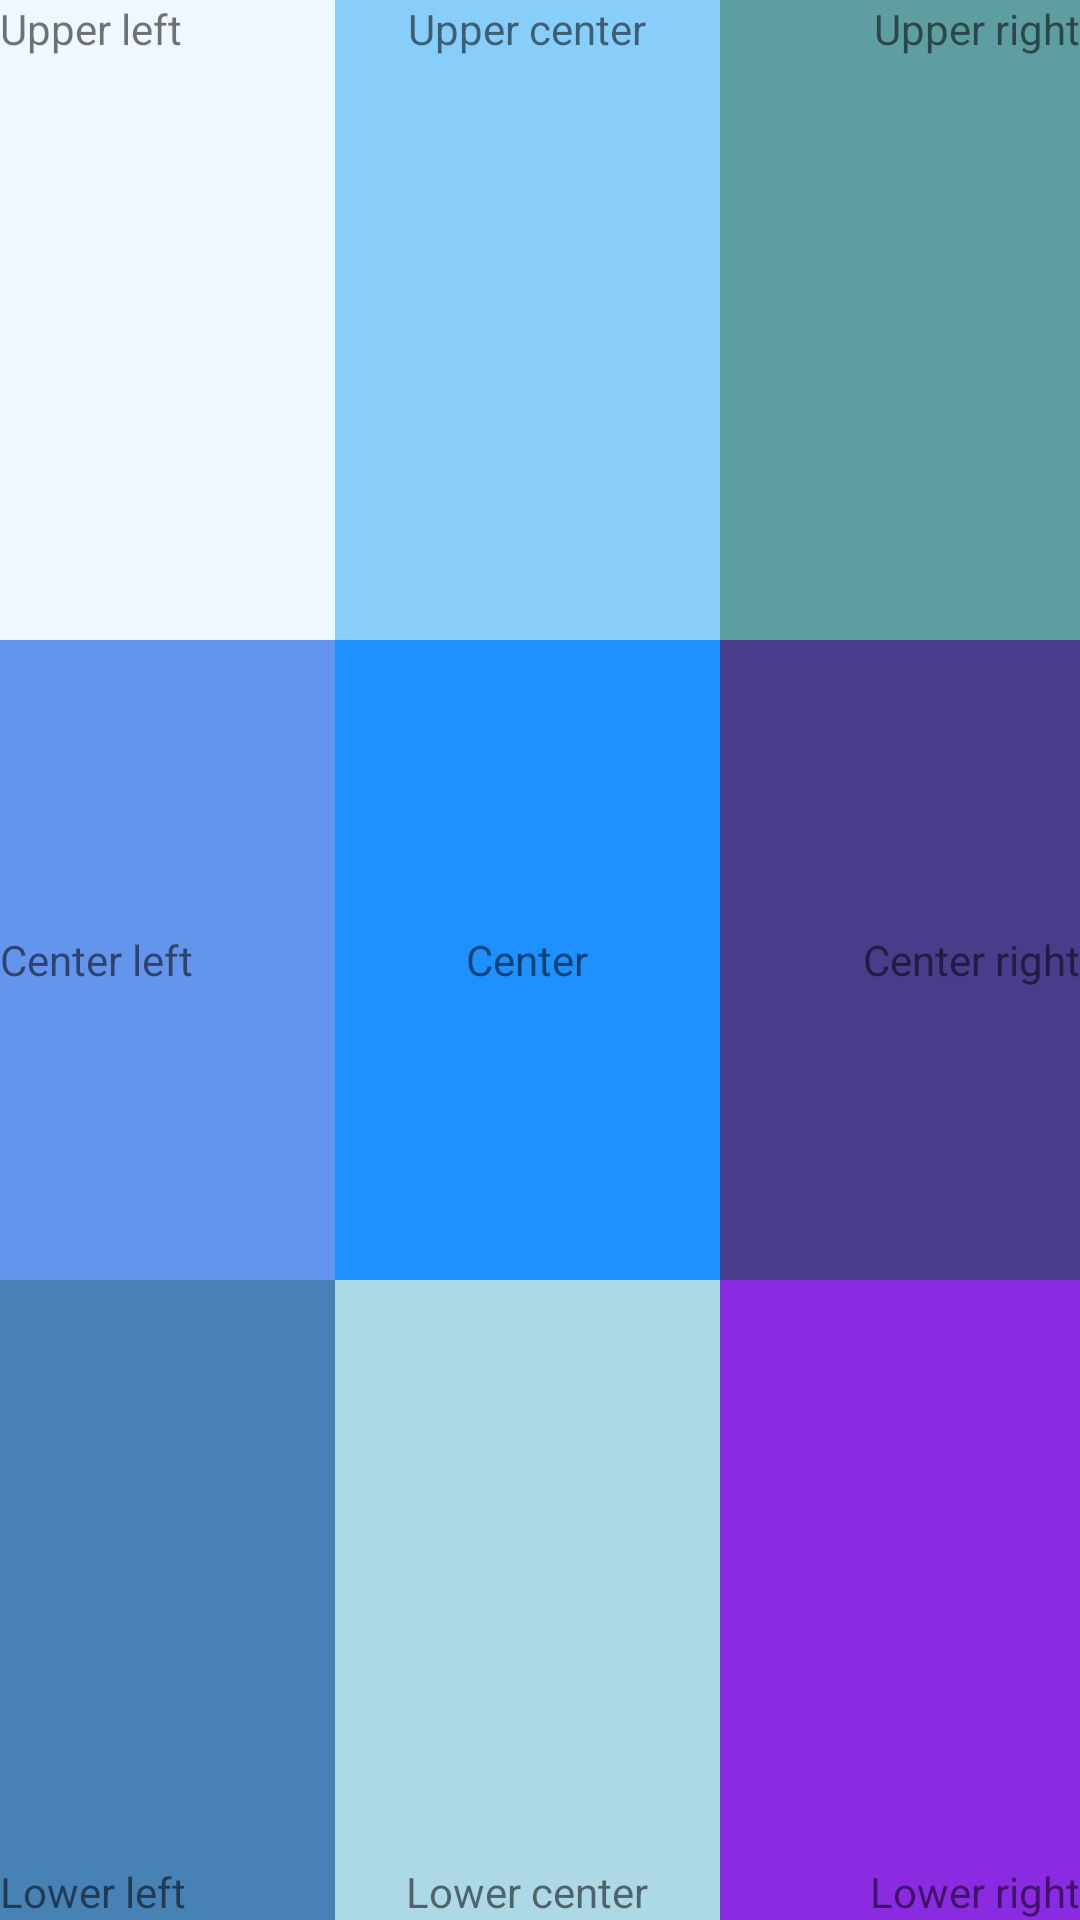

This screen was rendered from an Android layout file. Write that file and the resources it references.
<!-- AndroidManifest.xml: application theme Theme.MobileDevelopmentCourse -->
<!-- res/layout/task_3_2_layout.xml -->
<?xml version="1.0" encoding="utf-8"?>
<GridLayout xmlns:android="http://schemas.android.com/apk/res/android"
    android:layout_width="match_parent"
    android:layout_height="match_parent"
    android:columnCount="3"
    android:orientation="horizontal"
    android:rowCount="3">

    <TextView
        android:text="Upper left"
        android:gravity="top|start"
        android:background="@color/AliceBlue"
        android:layout_columnWeight="1"
        android:layout_rowWeight="1"/>

    <TextView
        android:text="Upper center"
        android:gravity="top|center_horizontal"
        android:background="@color/LightSkyBlue"
        android:layout_columnWeight="1"
        android:layout_rowWeight="1"/>

    <TextView
        android:text="Upper right"
        android:gravity="top|end"
        android:background="@color/CadetBlue"
        android:layout_columnWeight="1"
        android:layout_rowWeight="1"/>

    <TextView
        android:text="Center left"
        android:gravity="center_vertical|start"
        android:background="@color/CornflowerBlue"
        android:layout_columnWeight="1"
        android:layout_rowWeight="1"/>

    <TextView
        android:text="Center"
        android:gravity="center"
        android:background="@color/DodgerBlue"
        android:layout_columnWeight="1"
        android:layout_rowWeight="1"/>

    <TextView
        android:text="Center right"
        android:gravity="center_vertical|end"
        android:background="@color/DarkSlateBlue"
        android:layout_columnWeight="1"
        android:layout_rowWeight="1"/>

    <TextView
        android:text="Lower left"
        android:gravity="bottom|start"
        android:background="@color/SteelBlue"
        android:layout_columnWeight="1"
        android:layout_rowWeight="1"/>

    <TextView
        android:text="Lower center"
        android:gravity="bottom|center_horizontal"
        android:background="@color/LightBlue"
        android:layout_columnWeight="1"
        android:layout_rowWeight="1"/>

    <TextView
        android:text="Lower right"
        android:gravity="bottom|end"
        android:background="@color/BlueViolet"
        android:layout_columnWeight="1"
        android:layout_rowWeight="1"/>

</GridLayout>
<!-- resources referenced by this layout -->
<resources>
  <color name="AliceBlue">#F0F8FF</color>
  <color name="BlueViolet">#8A2BE2</color>
  <color name="CadetBlue">#5F9EA0</color>
  <color name="CornflowerBlue">#6495ED</color>
  <color name="DarkSlateBlue">#483D8B</color>
  <color name="DodgerBlue">#1E90FF</color>
  <color name="LightBlue">#ADD8E6</color>
  <color name="LightSkyBlue">#87CEFA</color>
  <color name="SteelBlue">#4682B4</color>
  <style name="Theme.MobileDevelopmentCourse" parent="Theme.MaterialComponents.DayNight.DarkActionBar">
          
          <item name="colorPrimary">@color/purple_500</item>
          <item name="colorPrimaryVariant">@color/purple_700</item>
          <item name="colorOnPrimary">@color/white</item>
          
          <item name="colorSecondary">@color/teal_200</item>
          <item name="colorSecondaryVariant">@color/teal_700</item>
          <item name="colorOnSecondary">@color/black</item>
          
          <item name="android:statusBarColor" tools:targetApi="l">?attr/colorPrimaryVariant</item>
          
      </style>
  <color name="purple_500">#FF6200EE</color>
  <color name="purple_700">#FF3700B3</color>
  <color name="white">#FFFFFFFF</color>
  <color name="teal_200">#FF03DAC5</color>
  <color name="teal_700">#FF018786</color>
  <color name="black">#FF000000</color>
</resources>
